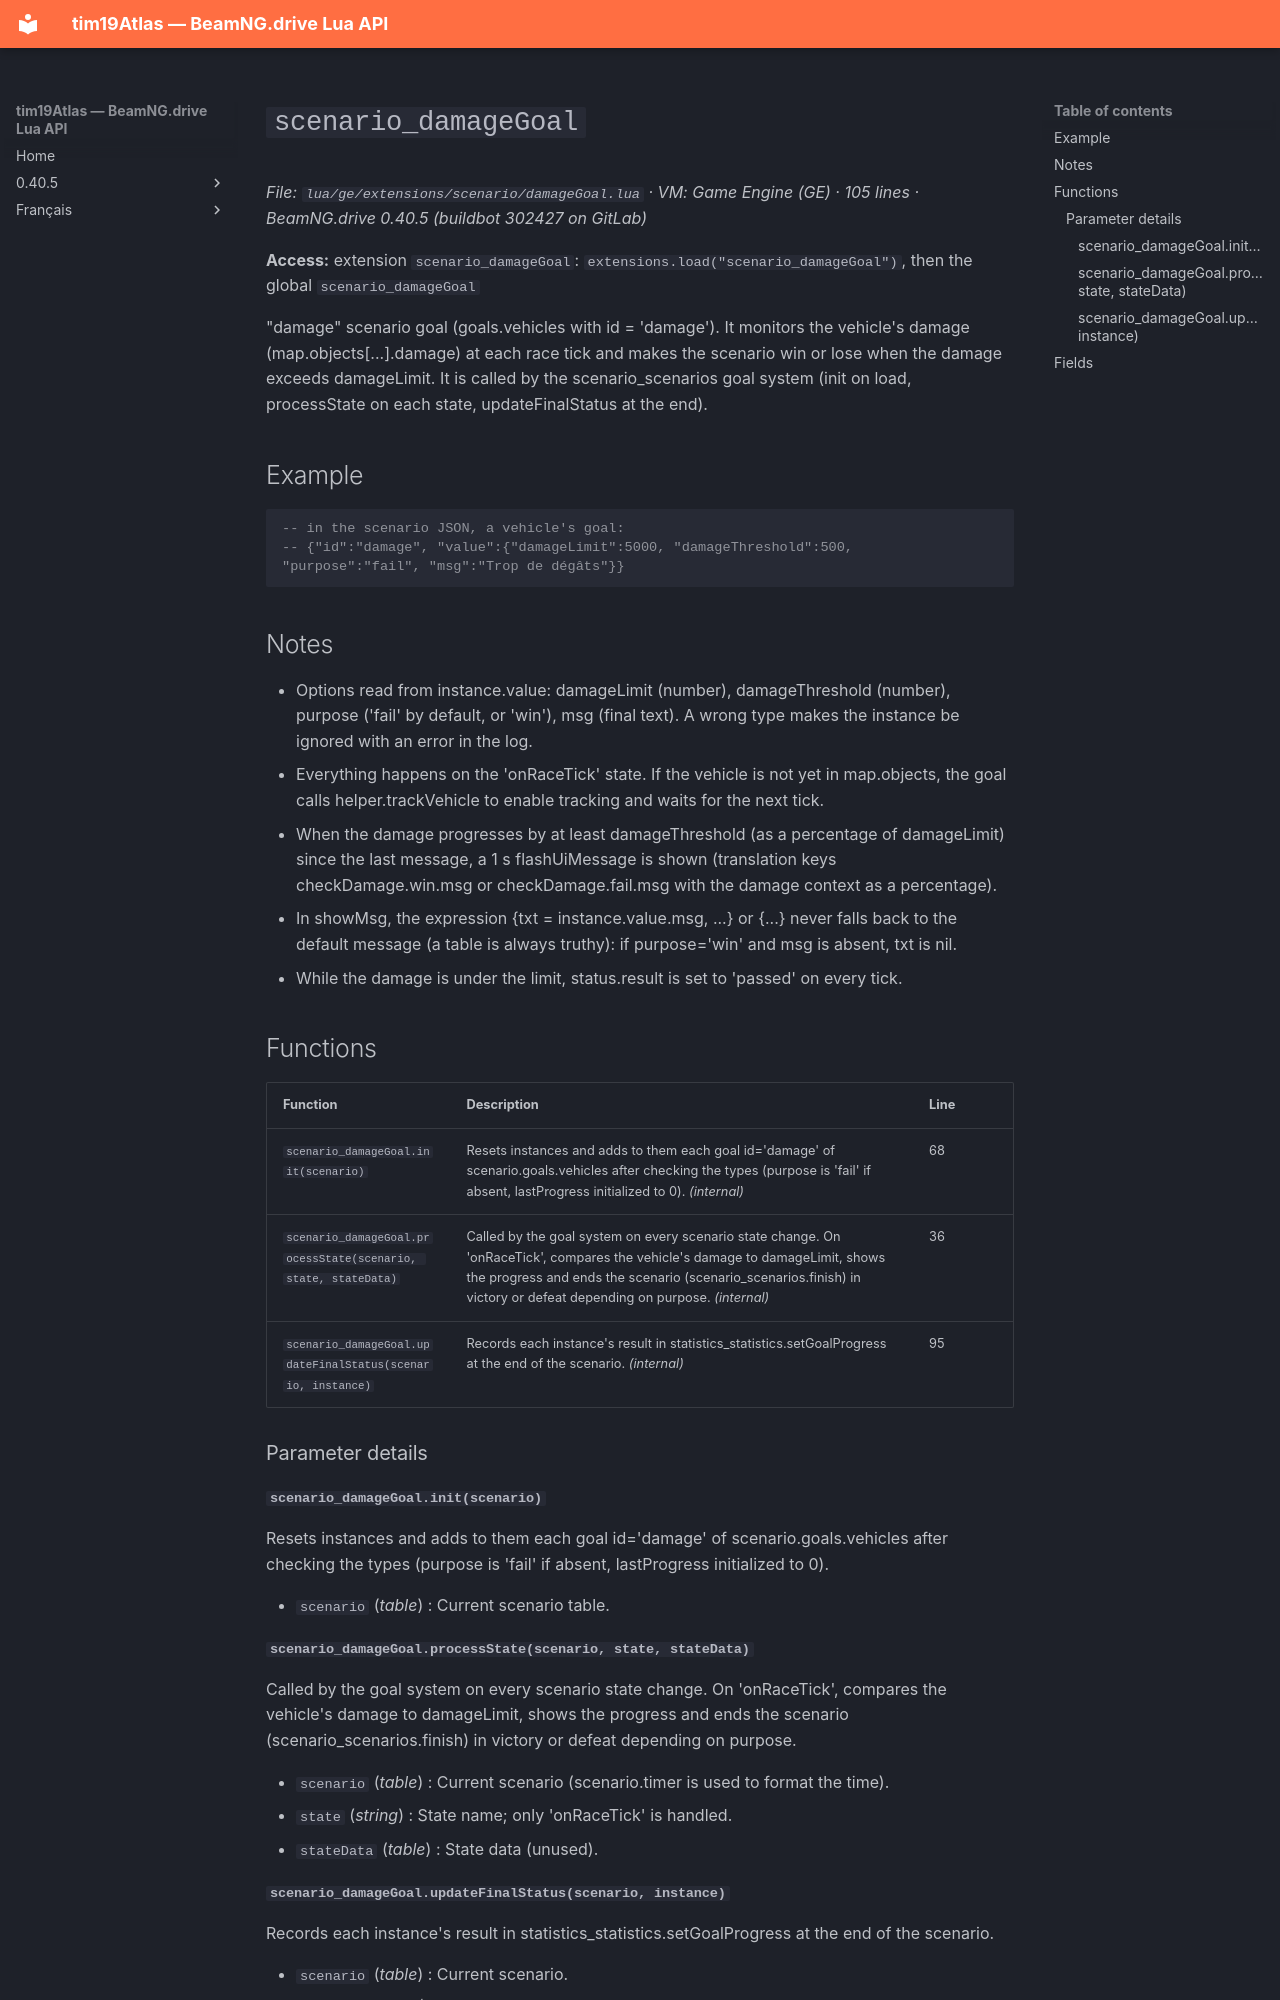

repository: Tim0219800/beamng-lua-atlas · page: 0.40.5/ge/extensions/scenario/damageGoal.html · generator: mkdocs

# `scenario_damageGoal`

*File: `lua/ge/extensions/scenario/damageGoal.lua` · VM: Game Engine (GE) · 105 lines · BeamNG.drive 0.40.5 (buildbot 302427 on GitLab)*

**Access:** extension `scenario_damageGoal`: `extensions.load("scenario_damageGoal")`, then the global `scenario_damageGoal`

"damage" scenario goal (goals.vehicles with id = 'damage'). It monitors the vehicle's damage (map.objects[...].damage) at each race tick and makes the scenario win or lose when the damage exceeds damageLimit. It is called by the scenario_scenarios goal system (init on load, processState on each state, updateFinalStatus at the end).

## Example

```lua
-- in the scenario JSON, a vehicle's goal:
-- {"id":"damage", "value":{"damageLimit":5000, "damageThreshold":500, "purpose":"fail", "msg":"Trop de dégâts"}}
```

## Notes

- Options read from instance.value: damageLimit (number), damageThreshold (number), purpose ('fail' by default, or 'win'), msg (final text). A wrong type makes the instance be ignored with an error in the log.
- Everything happens on the 'onRaceTick' state. If the vehicle is not yet in map.objects, the goal calls helper.trackVehicle to enable tracking and waits for the next tick.
- When the damage progresses by at least damageThreshold (as a percentage of damageLimit) since the last message, a 1 s flashUiMessage is shown (translation keys checkDamage.win.msg or checkDamage.fail.msg with the damage context as a percentage).
- In showMsg, the expression {txt = instance.value.msg, ...} or {...} never falls back to the default message (a table is always truthy): if purpose='win' and msg is absent, txt is nil.
- While the damage is under the limit, status.result is set to 'passed' on every tick.

## Functions

| Function | Description | Line |
|---|---|---|
| `scenario_damageGoal.init(scenario)` | Resets instances and adds to them each goal id='damage' of scenario.goals.vehicles after checking the types (purpose is 'fail' if absent, lastProgress initialized to 0). *(internal)* | 68 |
| `scenario_damageGoal.processState(scenario, state, stateData)` | Called by the goal system on every scenario state change. On 'onRaceTick', compares the vehicle's damage to damageLimit, shows the progress and ends the scenario (scenario_scenarios.finish) in victory or defeat depending on purpose. *(internal)* | 36 |
| `scenario_damageGoal.updateFinalStatus(scenario, instance)` | Records each instance's result in statistics_statistics.setGoalProgress at the end of the scenario. *(internal)* | 95 |

### Parameter details

#### `scenario_damageGoal.init(scenario)`

Resets instances and adds to them each goal id='damage' of scenario.goals.vehicles after checking the types (purpose is 'fail' if absent, lastProgress initialized to 0).

- `scenario` (*table*) : Current scenario table.
